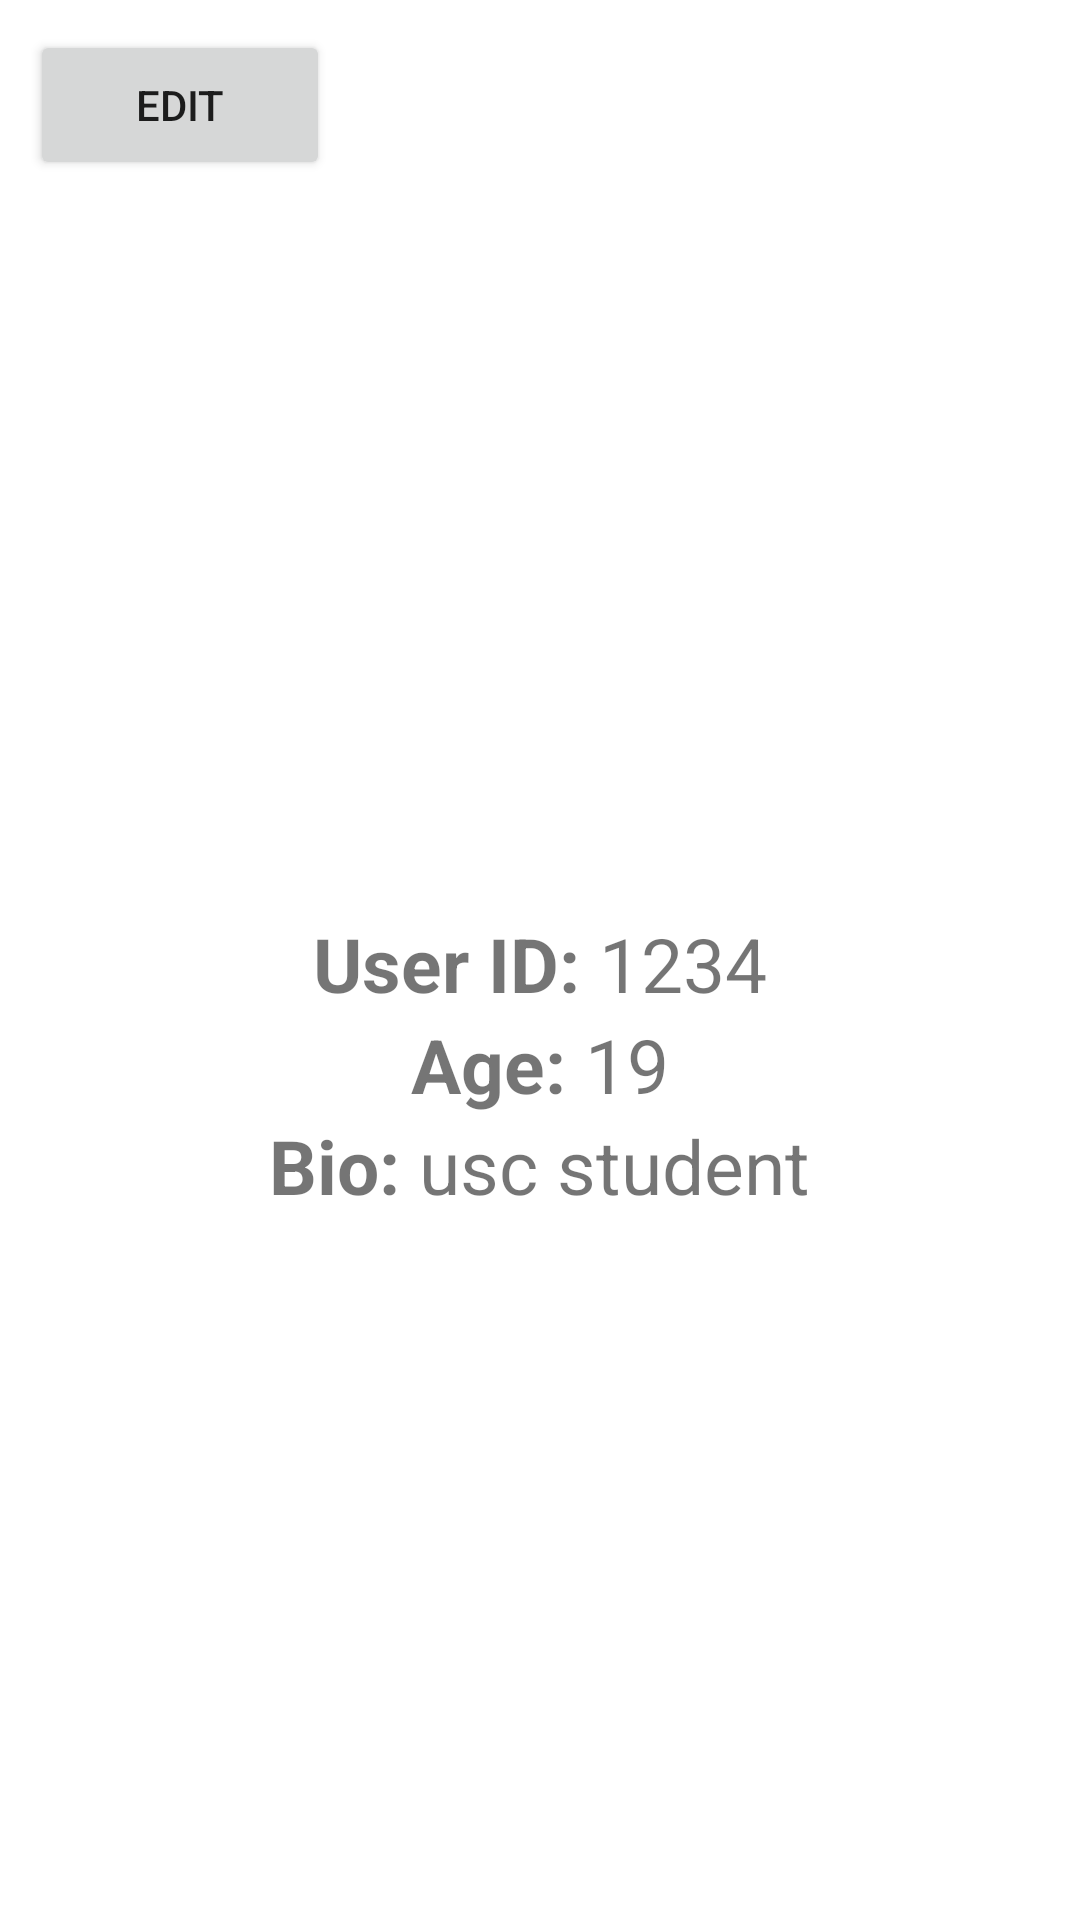

Android layout source for this screen:
<!-- AndroidManifest.xml: application theme Theme.EasyTeamUpFrontEnd -->
<!-- res/layout/fragment_profile.xml -->
<?xml version="1.0" encoding="utf-8"?>
<LinearLayout xmlns:android="http://schemas.android.com/apk/res/android"
    xmlns:tools="http://schemas.android.com/tools"
    android:layout_width="match_parent"
    android:layout_height="match_parent"
    android:orientation="vertical"
    tools:context=".ui.ProfileFragment">
    <Button
        android:layout_width="100dp"
        android:layout_height="50dp"
        android:layout_margin="10dp"
        android:text="EDIT"
        android:id="@+id/edit_profile"
        ></Button>
    <LinearLayout
        android:layout_width="match_parent"
        android:layout_height="match_parent"
        android:gravity="center"
        android:orientation="vertical">
    <ImageView
        android:id="@+id/profile_img"
        android:adjustViewBounds="true"
        android:layout_width="wrap_content"
        android:layout_height="wrap_content"
        android:maxWidth="200dp"
        android:maxHeight="200dp">

    </ImageView>

    <LinearLayout
        android:layout_width="wrap_content"
        android:layout_height="wrap_content"
        android:orientation="horizontal">

        <TextView
            android:layout_width="wrap_content"
            android:layout_height="wrap_content"
            android:text="@string/user_id"
            android:textSize="25sp"
            android:textStyle="bold" />

        <TextView
            android:id="@+id/profile_user_id"
            android:layout_width="wrap_content"
            android:layout_height="wrap_content"
            android:text="@string/_1234"
            android:textSize="25sp" />
    </LinearLayout>

    <LinearLayout

        android:layout_width="wrap_content"
        android:layout_height="wrap_content"
        android:orientation="horizontal">

        <TextView
            android:layout_width="wrap_content"
            android:layout_height="wrap_content"
            android:text="@string/age"
            android:textSize="25sp"
            android:textStyle="bold" />

        <TextView
            android:id="@+id/profile_age"
            android:layout_width="wrap_content"
            android:layout_height="wrap_content"
            android:text="@string/_19"
            android:textSize="25sp" />
    </LinearLayout>

    <LinearLayout
        android:layout_width="wrap_content"
        android:layout_height="wrap_content"
        android:orientation="horizontal">

        <TextView
            android:layout_width="wrap_content"
            android:layout_height="wrap_content"
            android:text="@string/bio"
            android:textSize="25sp"
            android:textStyle="bold" />

        <TextView
            android:id="@+id/profile_bio"
            android:layout_width="wrap_content"
            android:layout_height="wrap_content"
            android:text="@string/usc_student"
            android:textSize="25sp" />
    </LinearLayout>
    </LinearLayout>
</LinearLayout>
<!-- resources referenced by this layout -->
<resources>
  <string name="_1234">1234</string>
  <string name="_19">19</string>
  <string name="age">Age:\ </string>
  <string name="bio">Bio:\ </string>
  <string name="usc_student">usc student</string>
  <string name="user_id">User ID:\ </string>
  <style name="Theme.EasyTeamUpFrontEnd" parent="Theme.MaterialComponents.DayNight.DarkActionBar">
          
          <item name="colorPrimary">@color/purple_500</item>
          <item name="colorPrimaryVariant">@color/purple_700</item>
          <item name="colorOnPrimary">@color/white</item>
          
          <item name="colorSecondary">@color/teal_200</item>
          <item name="colorSecondaryVariant">@color/teal_700</item>
          <item name="colorOnSecondary">@color/black</item>
          
          <item name="android:statusBarColor" tools:targetApi="l">?attr/colorPrimaryVariant</item>
          
      </style>
  <!-- not gathered from this repository: default colours our renderer supplied (Android Studio template values) -->
  <color name="purple_500">#FF6200EE</color>
  <color name="purple_700">#FF3700B3</color>
  <color name="teal_200">#FF03DAC5</color>
  <color name="teal_700">#FF018786</color>
  <color name="black">#FF000000</color>
  <color name="white">#FFFFFFFF</color>
</resources>
